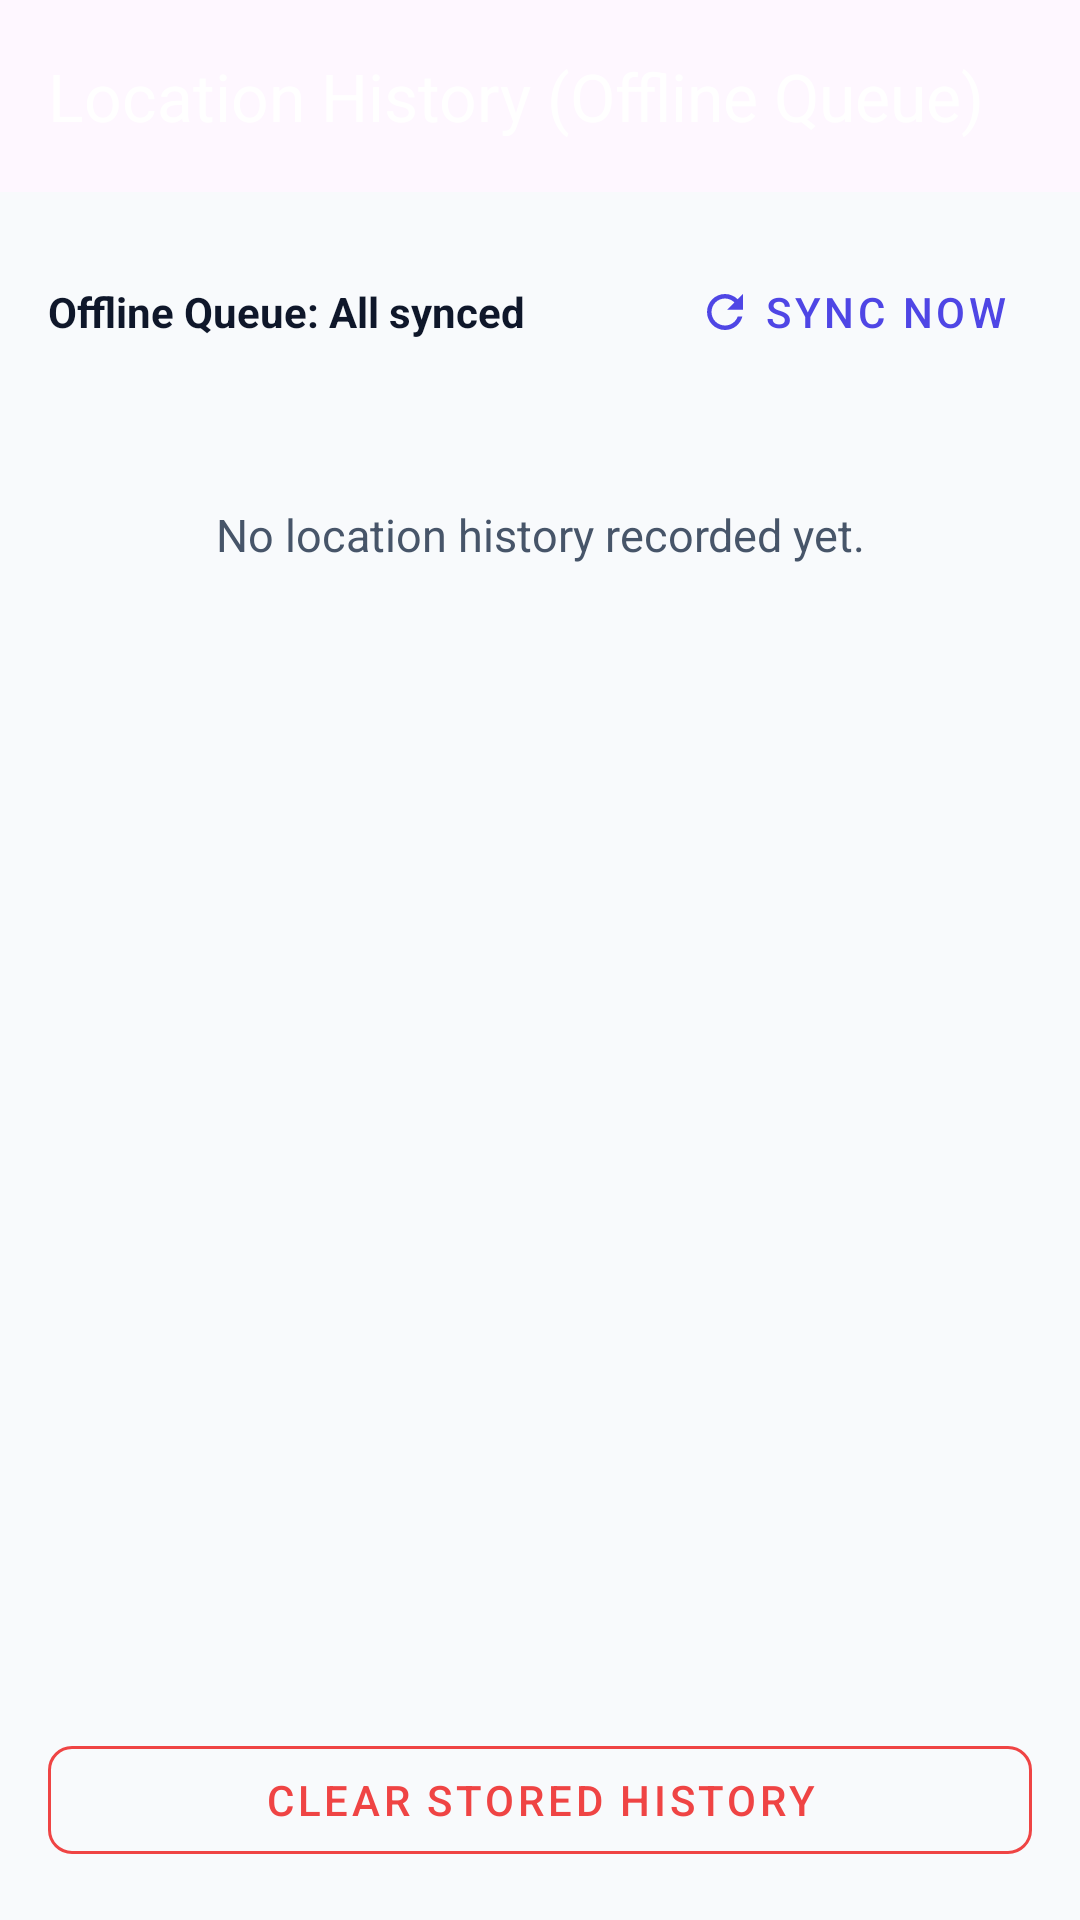

Layout XML and referenced resources for this Android screen:
<!-- AndroidManifest.xml: application theme Theme.SafeTrack -->
<!-- res/layout/activity_location_history.xml -->
<?xml version="1.0" encoding="utf-8"?>
<androidx.coordinatorlayout.widget.CoordinatorLayout xmlns:android="http://schemas.android.com/apk/res/android"
    xmlns:app="http://schemas.android.com/apk/res-auto"
    android:layout_width="match_parent"
    android:layout_height="match_parent"
    android:background="@color/background_light">

    <com.google.android.material.appbar.AppBarLayout
        android:layout_width="match_parent"
        android:layout_height="wrap_content">

        <com.google.android.material.appbar.MaterialToolbar
            android:id="@+id/toolbar"
            android:layout_width="match_parent"
            android:layout_height="?attr/actionBarSize"
            android:background="@drawable/bg_gradient_header"
            app:navigationIcon="@drawable/ic_close"
            app:navigationIconTint="@color/surface_light"
            app:title="@string/location_history_title"
            app:titleTextColor="@color/surface_light" />
    </com.google.android.material.appbar.AppBarLayout>

    <LinearLayout
        android:layout_width="match_parent"
        android:layout_height="match_parent"
        android:orientation="vertical"
        android:padding="16dp"
        app:layout_behavior="@string/appbar_scrolling_view_behavior">

        <LinearLayout
            android:layout_width="match_parent"
            android:layout_height="wrap_content"
            android:gravity="center_vertical"
            android:orientation="horizontal">

            <TextView
                android:id="@+id/tvSyncStatusSummary"
                android:layout_width="0dp"
                android:layout_height="wrap_content"
                android:layout_weight="1"
                android:text="Offline Queue: All synced"
                android:textColor="@color/text_primary"
                android:textSize="14sp"
                android:textStyle="bold" />

            <com.google.android.material.button.MaterialButton
                android:id="@+id/btnForceSync"
                style="@style/Widget.MaterialComponents.Button.TextButton"
                android:layout_width="wrap_content"
                android:layout_height="wrap_content"
                android:text="Sync Now"
                app:icon="@drawable/ic_refresh" />
        </LinearLayout>

        <TextView
            android:id="@+id/tvEmptyHistory"
            android:layout_width="match_parent"
            android:layout_height="wrap_content"
            android:layout_marginTop="40dp"
            android:gravity="center"
            android:text="No location history recorded yet."
            android:textColor="@color/text_secondary"
            android:textSize="15sp" />

        <androidx.recyclerview.widget.RecyclerView
            android:id="@+id/rvLocationHistory"
            android:layout_width="match_parent"
            android:layout_height="0dp"
            android:layout_marginTop="8dp"
            android:layout_weight="1" />

        <com.google.android.material.button.MaterialButton
            android:id="@+id/btnClearHistory"
            style="@style/Widget.MaterialComponents.Button.OutlinedButton"
            android:layout_width="match_parent"
            android:layout_height="48dp"
            android:layout_marginTop="12dp"
            android:text="@string/clear_history"
            android:textColor="@color/safety_red"
            app:cornerRadius="8dp"
            app:strokeColor="@color/safety_red" />

    </LinearLayout>

</androidx.coordinatorlayout.widget.CoordinatorLayout>
<!-- resources referenced by this layout -->
<resources>
  <color name="background_light">#F8FAFC</color>
  <color name="safety_red">#EF4444</color>
  <color name="surface_light">#FFFFFF</color>
  <color name="text_primary">#0F172A</color>
  <color name="text_secondary">#475569</color>
  <!-- drawable ic_refresh (drawable) -->
  <vector xmlns:android="http://schemas.android.com/apk/res/android"
      android:width="24dp"
      android:height="24dp"
      android:viewportWidth="24"
      android:viewportHeight="24">
      <path
          android:fillColor="#6200EE"
          android:pathData="M17.65,6.35C16.2,4.9 14.21,4 12,4c-4.42,0 -7.99,3.58 -7.99,8s3.57,8 7.99,8c3.73,0 6.84,-2.55 7.73,-6h-2.08c-0.82,2.33 -3.04,4 -5.65,4 -3.31,0 -6,-2.69 -6,-6s2.69,-6 6,-6c1.66,0 3.14,0.69 4.22,1.78L13,11h7V4l-2.35,2.35z"/>
  </vector>
  <string name="clear_history">Clear Stored History</string>
  <string name="location_history_title">Location History (Offline Queue)</string>
  <style name="Theme.SafeTrack" parent="Theme.Material3.DayNight.NoActionBar">
          
          <item name="colorPrimary">@color/primary</item>
          <item name="colorPrimaryVariant">@color/primary_dark</item>
          <item name="colorOnPrimary">@color/surface_light</item>
          <item name="colorPrimaryContainer">@color/primary_light</item>
          <item name="colorOnPrimaryContainer">@color/primary_dark</item>
  
          
          <item name="colorSecondary">@color/secondary</item>
          <item name="colorSecondaryVariant">@color/secondary_variant</item>
          <item name="colorOnSecondary">@color/surface_light</item>
          <item name="colorSecondaryContainer">@color/secondary_light</item>
          <item name="colorOnSecondaryContainer">@color/secondary_variant</item>
  
          
          <item name="android:statusBarColor">@color/primary_variant</item>
          <item name="android:windowLightStatusBar">false</item>
          <item name="android:navigationBarColor">@color/surface_light</item>
          <item name="android:windowLightNavigationBar" tools:targetApi="o_mr1">true</item>
          <item name="android:windowBackground">@color/background_light</item>
  
          
          <item name="materialCardViewStyle">@style/Widget.SafeTrack.Card</item>
      </style>
  <color name="primary">#4F46E5</color>
  <color name="primary_dark">#3730A3</color>
  <color name="primary_light">#EEF2FF</color>
  <color name="secondary">#0EA5E9</color>
  <color name="secondary_variant">#0284C7</color>
  <color name="secondary_light">#E0F2FE</color>
  <color name="primary_variant">#312E81</color>
  <style name="Widget.SafeTrack.Card" parent="Widget.Material3.CardView.Elevated">
          <item name="cardElevation">2dp</item>
          <item name="cardCornerRadius">16dp</item>
          <item name="strokeColor">@color/card_stroke</item>
          <item name="strokeWidth">1dp</item>
          <item name="cardBackgroundColor">@color/surface_light</item>
      </style>
  <color name="card_stroke">#E2E8F0</color>
</resources>
